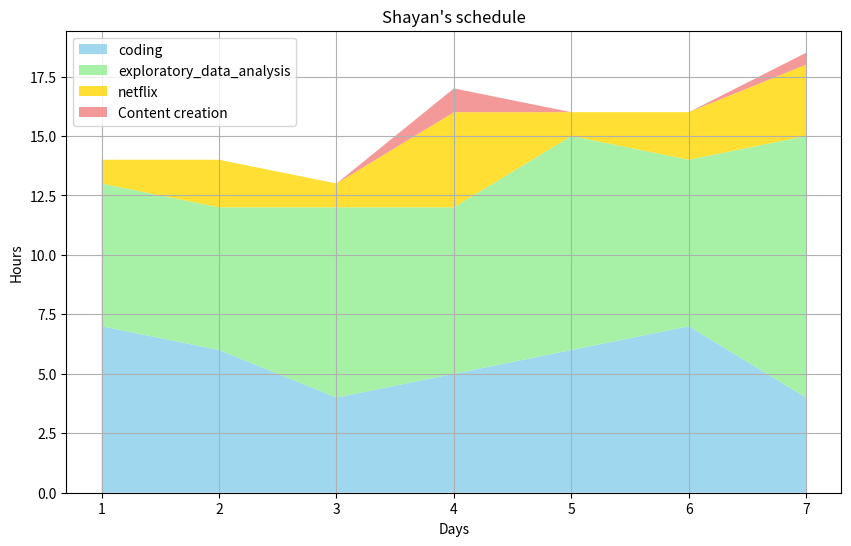

Write the Python code that produced this figure.
# excercise : displaying my schedule in stackplot
import matplotlib.pyplot as plt

days = [1,2,3,4,5,6,7]
coding = [7,6,4,5,6,7,4]
exploratory_data_analysis = [6,6,8,7,9,7,11]
netflix = [1,2,1,4,1,2,3]
content_creation = [0,0,0,1,0,0,0.5]

labels = ["coding", "exploratory_data_analysis", "netflix", "Content creation"]
colors = ['skyblue', 'lightgreen', 'gold', 'lightcoral']

plt.figure(figsize=(10,6))    # charts scale size in inches
plt.stackplot(
    days, 
    coding, 
    exploratory_data_analysis, 
    netflix, 
    content_creation, 
    labels=labels, 
    colors=colors, 
    alpha=0.8
)

plt.xlabel('Days')
plt.ylabel('Hours')
plt.legend(loc='best')
plt.title("Shayan's schedule")
plt.grid(True)

plt.savefig('5-image.png')
plt.show()
